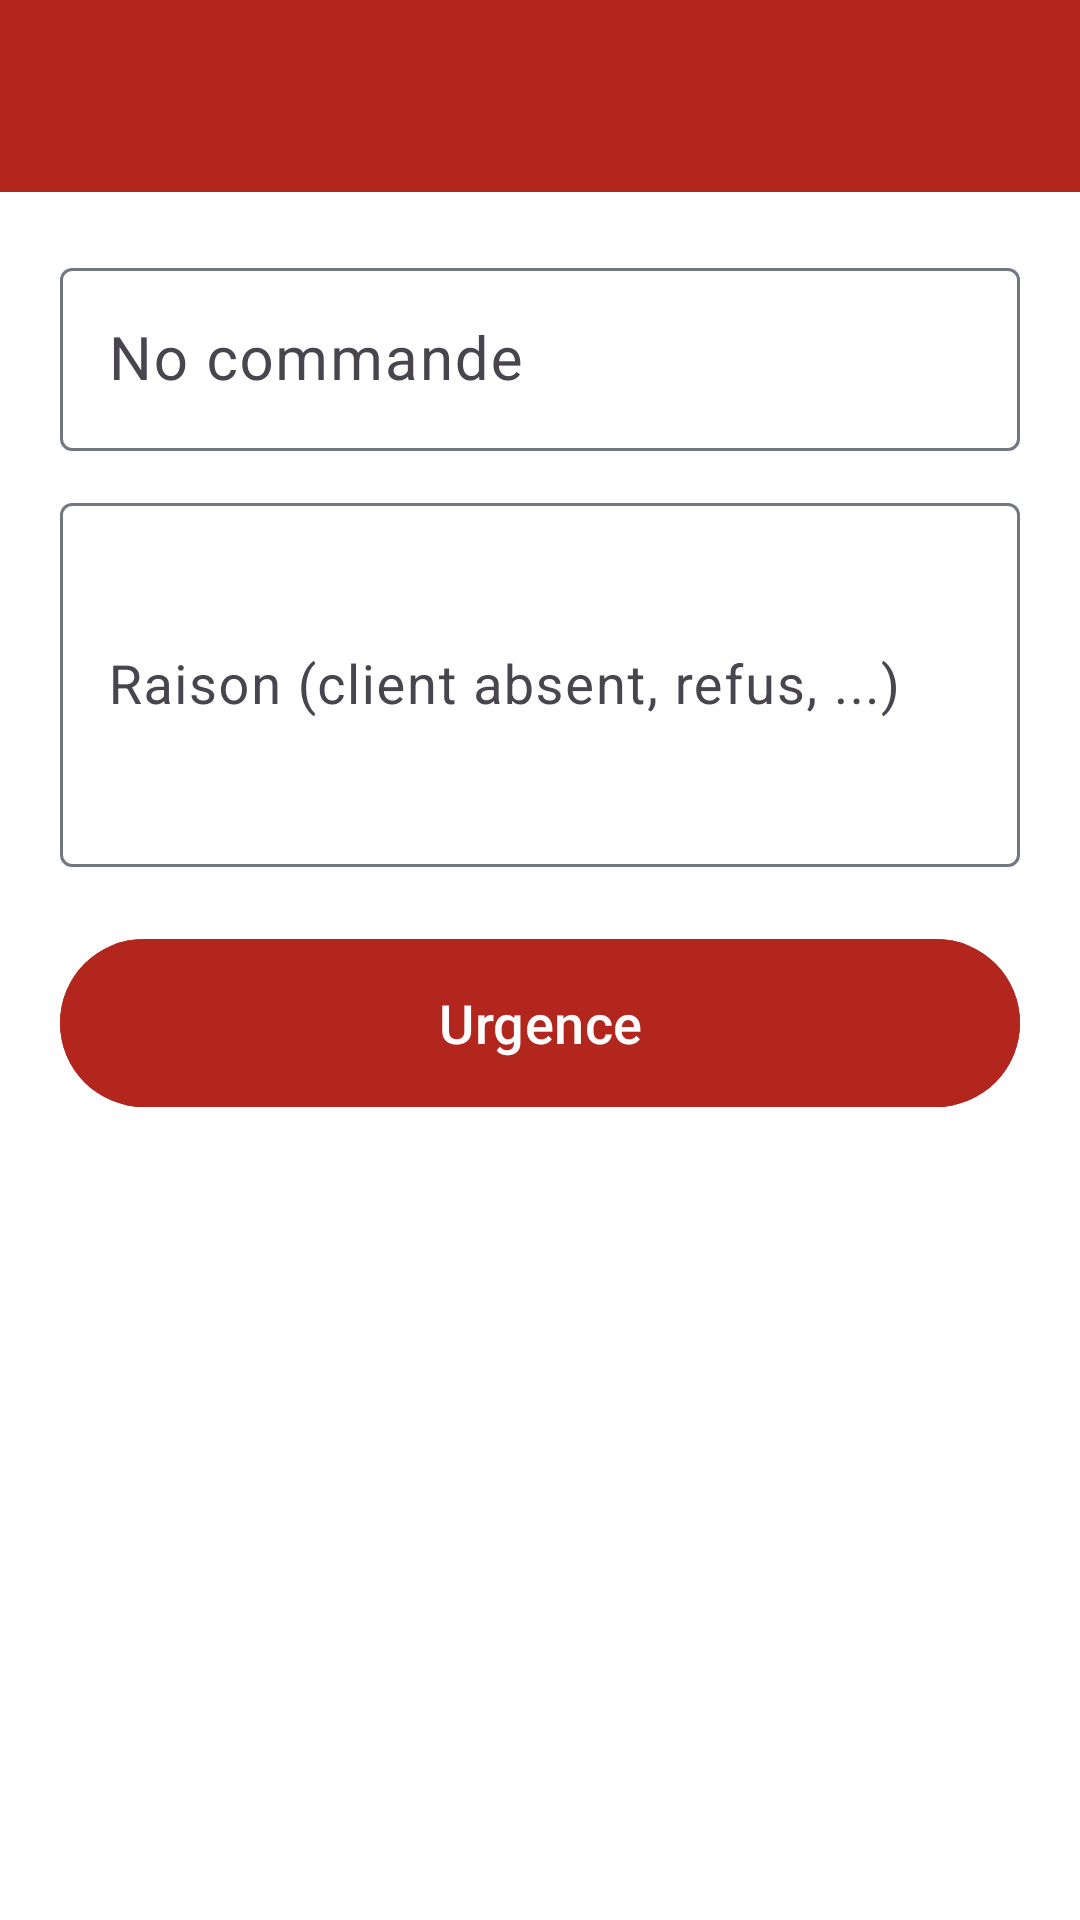

Reconstruct the res/layout file that produces this screen, plus the resources it refers to.
<!-- AndroidManifest.xml: application theme Theme.SupervisionLivraisons -->
<!-- res/layout/activity_send_urgence.xml -->
<?xml version="1.0" encoding="utf-8"?>
<LinearLayout
    xmlns:android="http://schemas.android.com/apk/res/android"
    xmlns:app="http://schemas.android.com/apk/res-auto"
    android:orientation="vertical"
    android:layout_width="match_parent"
    android:layout_height="match_parent">

    <com.google.android.material.appbar.MaterialToolbar
        android:id="@+id/toolbar"
        android:title="@string/send_urgence"
        android:layout_width="match_parent"
        android:layout_height="?attr/actionBarSize"
        android:background="?attr/colorError"
        app:titleTextColor="?attr/colorOnError"/>

    <LinearLayout
        android:orientation="vertical"
        android:padding="20dp"
        android:layout_width="match_parent"
        android:layout_height="match_parent">

        <com.google.android.material.textfield.TextInputLayout
            android:hint="@string/order_number"
            android:layout_width="match_parent"
            android:layout_height="wrap_content">
            <com.google.android.material.textfield.TextInputEditText
                android:id="@+id/etNocde"
                android:inputType="number"
                android:textSize="20sp"
                android:layout_width="match_parent"
                android:layout_height="wrap_content"/>
        </com.google.android.material.textfield.TextInputLayout>

        <com.google.android.material.textfield.TextInputLayout
            android:hint="@string/urgence_reason"
            android:layout_marginTop="12dp"
            android:layout_width="match_parent"
            android:layout_height="wrap_content">
            <com.google.android.material.textfield.TextInputEditText
                android:id="@+id/etContent"
                android:inputType="textMultiLine"
                android:minLines="4"
                android:textSize="18sp"
                android:layout_width="match_parent"
                android:layout_height="wrap_content"/>
        </com.google.android.material.textfield.TextInputLayout>

        <com.google.android.material.button.MaterialButton
            android:id="@+id/btnSend"
            android:text="@string/send_urgence"
            android:textSize="18sp"
            android:backgroundTint="?attr/colorError"
            android:layout_marginTop="20dp"
            android:layout_width="match_parent"
            android:layout_height="64dp"/>

        <ProgressBar
            android:id="@+id/progress"
            android:visibility="gone"
            android:layout_gravity="center"
            android:layout_marginTop="16dp"
            android:layout_width="wrap_content"
            android:layout_height="wrap_content"/>
    </LinearLayout>
</LinearLayout>
<!-- resources referenced by this layout -->
<resources>
  <string name="order_number">No commande</string>
  <string name="send_urgence">Urgence</string>
  <string name="urgence_reason">Raison (client absent, refus, ...)</string>
  <style name="Theme.SupervisionLivraisons" parent="Theme.Material3.DayNight.NoActionBar">
          <item name="colorPrimary">@color/primary</item>
          <item name="colorOnPrimary">@color/on_primary</item>
          <item name="colorPrimaryContainer">@color/primary_container</item>
          <item name="colorOnPrimaryContainer">@color/on_primary_container</item>
  
          <item name="colorSecondary">@color/secondary</item>
          <item name="colorOnSecondary">@color/on_secondary</item>
  
          <item name="colorError">@color/error</item>
          <item name="colorOnError">@color/on_error</item>
  
          <item name="android:colorBackground">@color/background</item>
          <item name="colorOnBackground">@color/on_background</item>
          <item name="colorSurface">@color/surface</item>
          <item name="colorOnSurface">@color/on_surface</item>
          <item name="colorOutline">@color/outline</item>
  
          <item name="android:statusBarColor">@color/primary</item>
          <item name="android:windowLightStatusBar">false</item>
  
          
          <item name="android:textViewStyle">@style/AppTextView</item>
      </style>
  <color name="primary">#0B5FA5</color>
  <color name="on_primary">#FFFFFF</color>
  <color name="primary_container">#D6E4FF</color>
  <color name="on_primary_container">#001A41</color>
  <color name="secondary">#FFA000</color>
  <color name="on_secondary">#000000</color>
  <color name="error">#B3261E</color>
  <color name="on_error">#FFFFFF</color>
  <color name="background">#FFFFFF</color>
  <color name="on_background">#1B1B1F</color>
  <color name="surface">#F8F9FF</color>
  <color name="on_surface">#1B1B1F</color>
  <color name="outline">#73777F</color>
  <style name="AppTextView" parent="android:Widget.TextView">
          <item name="android:textSize">16sp</item>
      </style>
</resources>
